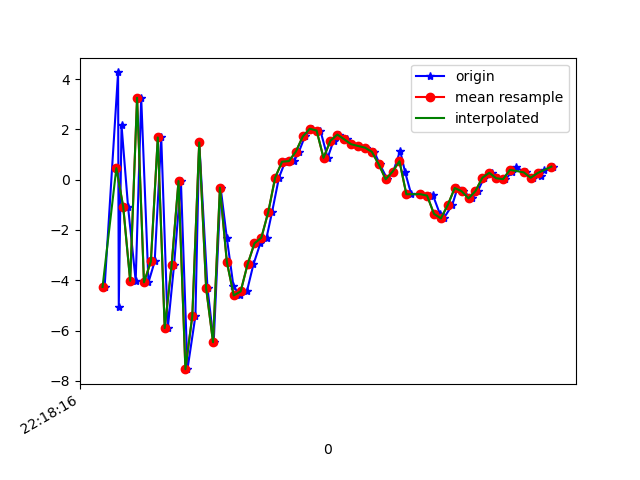

The data file committed next to this chart (first rows):
1617747497006, 443133633055601, -4.2633877, -1.8084433, -5.521613
1617747497045, 443133652286371, 4.261, -0.0997, 2.746
1617747497047, 443133671517141, -5.052, -1.767, 1.281
1617747497055, 443133690747911, 2.159, -0.3939, -5.158
1617747497074, 443133709978681, -1.091, -1.125, 8.112
1617747497096, 443133729342835, -4.019, -1.675, -6.876
1617747497112, 443133748573605, 3.255, -0.4994, 1.534
1617747497133, 443133767804375, -4.081, -1.168, 5.872
1617747497151, 443133787035145, -3.253, 0.505, -7.97
1617747497170, 443133806265915, 1.677, 2.632, 3.836
1617747497189, 443133825496685, -5.901, 2.475, 5.648
1617747497207, 443133844727455, -3.411, 4.687, -4.328
1617747497227, 443133863958225, -0.05515, 6.215, 6.593
1617747497246, 443133883188995, -7.532, 4.085, 7.756
1617747497269, 443133902419765, -5.416, 1.712, -1.983
1617747497280, 443133921650535, 1.479, 1.562, 9.732
1617747497304, 443133940881305, -4.309, 0.4492, 13.46
1617747497322, 443133960112075, -6.46, 0.5109, -2.11
1617747497342, 443133979342845, -0.3189, 1.851, 2.338
1617747497360, 443133998573615, -2.317, -0.791, 9.886
1617747497379, 443134017804385, -4.22, -2.095, -0.8709
1617747497397, 443134037035155, -4.6, -2.085, -1.509
1617747497418, 443134056265925, -4.443, -1.047, -2.236
1617747497437, 443134075496695, -3.369, -0.1682, -3.422
1617747497457, 443134094727465, -2.531, 0.01217, -4.24
1617747497475, 443134113958235, -2.307, 0.7997, -5.396
1617747497491, 443134133189005, -1.287, 1.323, -6.089
1617747497511, 443134152419775, 0.0839, 1.101, -5.985
1617747497529, 443134171650545, 0.7129, 0.4866, -5.829
1617747497555, 443134190881315, 0.7388, 0.1104, -5.421
1617747497569, 443134210112085, 1.116, 0.3616, -5.892
1617747497586, 443134229342855, 1.715, 0.4555, -6.35
1617747497608, 443134248573625, 2.022, 0.6462, -6.184
1617747497631, 443134267804395, 1.951, 0.5093, -5.613
1617747497652, 443134287035165, 0.8678, -0.03642, -5.341
1617747497669, 443134306265935, 1.545, 0.2393, -4.892
1617747497686, 443134325496705, 1.792, 0.283, -4.69
1617747497708, 443134344727475, 1.603, 0.07778, -4.019
1617747497721, 443134363958245, 1.408, 0.5137, -3.035
1617747497741, 443134383189015, 1.338, 0.9271, -3.037
1617747497762, 443134402419785, 1.272, 0.8439, -3.676
1617747497787, 443134421650555, 1.107, -0.2459, -3.462
1617747497803, 443134440881325, 0.6084, -0.6606, -2.1
1617747497825, 443134460112095, 0.01677, 0.01401, -1.854
1617747497842, 443134479342865, 0.3205, 0.8016, -3.225
1617747497862, 443134498573635, 1.148, -0.3723, -3.571
1617747497876, 443134517804405, 0.3155, -1.888, 1.383
1617747497894, 443134537035175, -0.5801, -0.1017, 0.1103
1617747497921, 443134556265945, -0.5765, 1.132, -2.825
1617747497948, 443134575496715, -0.6481, 0.6035, -2.14
1617747497957, 443134594727485, -0.6225, 1.388, 0.6831
1617747497977, 443134613958255, -1.359, 4.225, 0.1568
1617747497988, 443134633189025, -1.539, 5.625, -1.118
1617747498013, 443134652419795, -1.004, 4.396, -0.5302
1617747498028, 443134671650565, -0.3335, 3.193, 0.8929
1617747498045, 443134690881335, -0.4596, 2.564, 1.699
1617747498070, 443134710112105, -0.7442, 2.341, 1.563
1617747498087, 443134729342875, -0.4552, 1.964, 1.099
1617747498105, 443134748573645, 0.07396, 1.433, 0.9653
1617747498128, 443134767804415, 0.2742, 1.215, 0.8763
1617747498146, 443134787035185, 0.05651, 1.239, 0.8368
... 8 more rows
